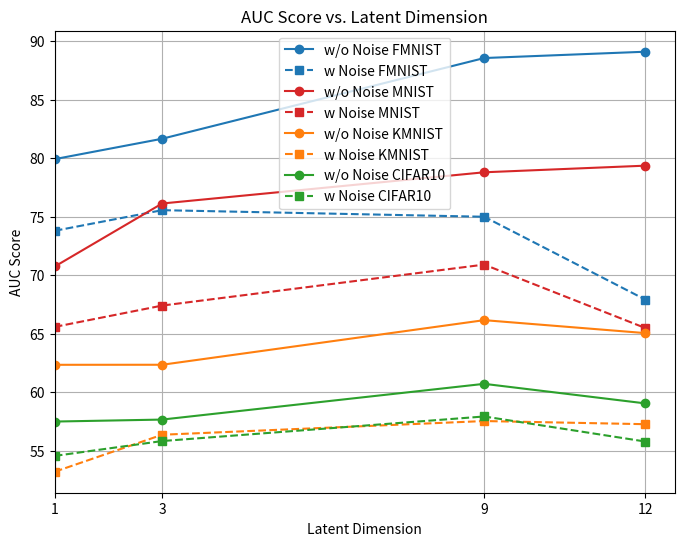

Source code (Python): (Note: this script raises an exception after producing the figure.)
import numpy as np
from matplotlib import pyplot as plt

"""
[redacted]
copied in a py dict to plot the result
"""

mnist_results = {
    "1": {
        "w/o Noise": {
            "AUC": [78.95, 87.31, 53.22, 68.68, 69.82, 63.13, 70.62, 69.15, 73.23, 73.34],
            "Acc": [75.26, 80.52, 60.52, 67.89, 71.57, 64.73, 70.00, 67.89, 69.47, 70.00]
        },
        "w Noise": {
            "AUC": [70.66, 79.40, 65.68, 57.73, 62.98, 62.98, 69.76, 54.76, 72.74, 59.20],
            "Acc": [68.42, 75.26, 64.73, 57.36, 64.73, 56.84, 70.52, 57.89, 68.94, 63.15]
        }
    },
    "3": {
        "w/o Noise": {
            "AUC": [88.98, 93.16, 64.20, 87.47, 76.95, 52.57, 75.52, 81.26, 74.38, 66.74],
            "Acc": [83.15, 86.84, 64.73, 85.26, 72.63, 57.89, 73.68, 76.84, 70.52, 65.78]
        },
        "w Noise": {
            "AUC": [71.05, 67.86, 65.80, 62.77, 66.08, 64.48, 75.15, 61.92, 63.40, 75.57],
            "Acc": [72.31, 59.15, 68.47, 63.68, 58.94, 64.73, 76.00, 61.94, 64.31, 72.10]
        }
    },
    "9": {
        "w/o Noise": {
            "AUC": [92.33, 98.00, 77.28, 83.81, 69.71, 60.71, 67.90, 75.73, 80.26, 82.15],
            "Acc": [90.52, 95.26, 72.63, 78.42, 67.36, 60.52, 65.26, 71.57, 76.84, 77.36]
        },
        "w Noise": {
            "AUC": [83.55, 77.34, 72.23, 58.40, 68.25, 61.80, 84.33, 69.83, 64.56, 68.78],
            "Acc": [80.00, 73.68, 70.00, 57.89, 68.94, 62.10, 78.42, 66.31, 65.78, 68.78]
        }
    },
    "12": {
        "w/o Noise": {
            "AUC": [96.13, 90.45, 73.26, 74.78, 74.83, 63.56, 83.06, 72.98, 89.50, 74.98],
            "Acc": [90.52, 82.63, 66.84, 70.52, 68.94, 62.63, 78.42, 68.42, 82.63, 71.05]
        },
        "w Noise": {
            "AUC": [66.42, 58.32, 65.94, 58.40, 74.22, 60.68, 75.25, 58.94, 66.92, 69.85],
            "Acc": [64.21, 57.36, 64.21, 57.89, 73.15, 61.05, 73.68, 60.00, 66.31, 67.36]
        }
    }
}


fmnist_results = {
    "1": {
        "w/o Noise": {
            "AUC": [71.33, 95.67, 81.90, 88.08, 83.23, 49.62, 74.50, 91.73, 71.32, 91.75],
            "Acc": [70.00, 92.10, 78.42, 85.78, 83.15, 56.31, 75.78, 88.94, 69.47, 90.52]
        },
        "w Noise": {
            "AUC": [48.47, 80.75, 77.75, 86.45, 71.56, 72.04, 70.52, 81.03, 61.21, 88.16],
            "Acc": [55.78, 77.89, 76.31, 83.15, 71.05, 70.00, 67.36, 81.57, 61.57, 84.73]
        }
    },
    "3": {
        "w/o Noise": {
            "AUC": [86.16, 95.24, 82.20, 81.86, 80.34, 55.20, 68.92, 94.68, 74.25, 97.66],
            "Acc": [82.10, 90.00, 80.52, 77.36, 75.78, 56.31, 74.73, 91.05, 67.89, 92.63]
        },
        "w Noise": {
            "AUC": [76.15, 64.41, 81.11, 62.20, 75.27, 72.91, 78.27, 92.96, 68.32, 83.93],
            "Acc": [74.73, 65.78, 77.36, 62.10, 72.10, 71.57, 73.68, 89.47, 63.68, 80.52]
        }
    },
    "9": {
        "w/o Noise": {
            "AUC": [89.79, 95.21, 87.55, 88.74, 89.00, 76.77, 79.55, 96.14, 91.86, 90.81],
            "Acc": [84.21, 90.00, 84.73, 82.10, 83.68, 71.05, 77.89, 92.63, 86.31, 83.68]
        },
        "w Noise": {
            "AUC": [70.87, 87.01, 80.73, 75.81, 80.95, 65.00, 74.67, 78.95, 64.28, 71.64],
            "Acc": [69.47, 81.05, 79.47, 67.36, 78.42, 66.84, 74.73, 75.26, 62.63, 65.78]
        }
    },
    "12": {
        "w/o Noise": {
            "AUC": [84.25, 91.60, 82.03, 93.48, 87.28, 92.42, 83.65, 91.35, 93.92, 90.83],
            "Acc": [77.36, 87.36, 79.47, 86.84, 80.00, 88.42, 78.42, 91.63, 87.36, 88.97]
        },
        "w Noise": {
            "AUC": [67.00, 87.63, 58.45, 83.92, 74.23, 50.08, 67.32, 53.46, 77.64, 59.48],
            "Acc": [64.73, 82.10, 58.94, 78.42, 72.10, 55.26, 67.36, 57.36, 72.10, 57.89]
        }
    }
}

kmnist_results = {
    "1": {
        "w/o Noise": {
            "AUC": [61.28, 50.13, 56.91, 76.51, 59.58, 55.64, 76.31, 78.15, 54.07, 54.94],
            "Acc": [60.00, 56.84, 58.42, 71.57, 62.63, 55.78, 74.21, 63.15, 56.31, 75.78]
        },
        "w Noise": {
            "AUC": [52.71, 52.86, 51.34, 50.86, 50.15, 51.30, 65.38, 50.25, 57.32, 50.07],
            "Acc": [54.73, 53.68, 53.68, 54.21, 50.52, 62.10, 50.52, 60.00, 55.78, 51.03]
        }
    },
    "3": {
        "w/o Noise": {
            "AUC": [67.68, 69.27, 57.56, 55.36, 61.14, 60.17, 70.27, 76.68, 53.15, 52.28],
            "Acc": [64.21, 69.47, 61.05, 54.21, 60.00, 58.94, 71.05, 71.05, 58.42, 53.68]
        },
        "w Noise": {
            "AUC": [53.26, 54.46, 50.68, 53.07, 58.83, 60.31, 61.23, 64.44, 51.26, 56.27],
            "Acc": [56.84, 55.78, 55.78, 55.94, 58.42, 60.47, 62.63, 65.78, 55.78, 56.84]
        }
    },
    "9": {
        "w/o Noise": {
            "AUC": [75.22, 74.72, 67.69, 67.72, 66.45, 40.83, 76.74, 69.50, 57.17, 65.60],
            "Acc": [70.00, 69.47, 65.79, 64.73, 64.73, 53.15, 71.58, 66.84, 61.05, 62.10]
        },
        "w Noise": {
            "AUC": [57.91, 61.65, 67.55, 53.35, 58.90, 55.63, 58.86, 51.12, 56.70, 53.84],
            "Acc": [56.84, 61.57, 66.84, 56.31, 61.57, 58.42, 61.05, 54.73, 61.05, 57.89]
        }
    },
    "12": {
        "w/o Noise": {
            "AUC": [66.57, 49.32, 61.80, 62.50, 66.63, 63.00, 81.54, 77.51, 48.74, 72.98],
            "Acc": [63.15, 54.21, 62.10, 62.10, 61.05, 63.15, 76.84, 76.31, 55.78, 71.57]
        },
        "w Noise": {# classe 1, 6,7, 8
            "AUC": [55.48, 55.46, 57.53, 57.27, 51.70, 55.94, 61.35, 62.26, 61.56, 54.27],
            "Acc": [57.89, 59.52, 59.47, 56.31, 52.10, 54.21, 60.73, 62.89, 61.78, 56.31]
        }
    }
}

cifar10_results = {
    "1": {
        "w/o Noise": {
            "AUC": [67.35, 65.12, 50.65, 50.84, 59.28, 51.91, 51.62, 55.96, 54.56, 67.78],
            "Acc": [66.84, 65.78, 55.26, 51.10, 61.57, 54.21, 52.63, 59.47, 59.89, 66.31]
        },
        "w Noise": {
            "AUC": [63.67, 52.97, 50.25, 56.41, 53.92, 50.36, 56.75, 51.75, 53.56, 56.11],
            "Acc": [62.63, 56.84, 53.15, 61.05, 57.36, 55.26, 58.94, 52.63, 58.94, 56.84]
        }
    },
    "3": {
        "w/o Noise": {
            "AUC": [73.82, 59.27, 52.16, 54.75, 50.82, 50.01, 61.57, 50.40, 56.23, 67.73],
            "Acc": [70.00, 60.52, 54.73, 55.78, 50.96, 50.47, 63.15, 54.21, 59.47, 63.15]
        },
        "w Noise": {
            "AUC": [54.58, 54.72, 54.26, 55.63, 56.40, 55.54, 59.02, 52.61, 47.90, 67.77],
            "Acc": [58.42, 56.31, 57.89, 55.26, 58.42, 60.00, 58.94, 54.21, 53.68, 64.73]
        }
    },
    "9": {
        "w/o Noise": {
            "AUC": [70.58, 59.96, 62.57, 51.54, 59.24, 59.36, 58.56, 58.45, 63.24, 63.77],
            "Acc": [67.36, 56.78, 65.78, 54.73, 61.05, 60.00, 60.52, 59.42, 62.10, 62.63]
        },
        "w Noise": {
            "AUC": [64.04, 51.70, 61.46, 54.34, 54.26, 56.51, 59.51, 53.63, 69.56, 54.40],
            "Acc": [63.15, 55.78, 64.21, 55.78, 55.63, 58.94, 61.57, 55.26, 66.31, 59.47]
        }
    },
    "12": {
        "w/o Noise": {
            "AUC": [68.62, 59.62, 64.06, 47.33, 59.71, 60.18, 52.20, 50.97, 60.63, 67.26],
            "Acc": [66.84, 61.05, 65.26, 52.10, 61.05, 60.52, 56.31, 54.73, 62.63, 68.42]
        },
        "w Noise": {
            "AUC": [59.40, 44.04, 64.06, 44.45, 53.16, 58.76, 59.18, 50.64, 62.28, 62.04],
            "Acc": [61.05, 50.00, 65.26, 48.94, 53.68, 61.05, 60.00, 55.26, 58.94, 63.15]
        }
    }
}

"""
Reads the data, computes the mean AUC, and plots the curve.
Takes as input the dataset name, the dictionary to analyze and the color to use.
"""
def plot_auc_vs_latent_dimension(dataset, dataset_name, color):
    latent_dimensions = []
    mean_auc_wo_noise = []
    std_auc_wo_noise = []
    mean_auc_w_noise = []
    std_auc_w_noise = []

    for dim, values in dataset.items():
        latent_dimensions.append(int(dim))
        auc_wo_noise = values["w/o Noise"]["AUC"]
        auc_w_noise = values["w Noise"]["AUC"]

        mean_auc_wo_noise.append(np.mean(auc_wo_noise))
        std_auc_wo_noise.append(np.std(auc_wo_noise))

        mean_auc_w_noise.append(np.mean(auc_w_noise))
        std_auc_w_noise.append(np.std(auc_w_noise))

    sorted_indices = np.argsort(latent_dimensions)
    latent_dimensions = np.array(latent_dimensions)[sorted_indices]

    mean_auc_wo_noise = np.array(mean_auc_wo_noise)[sorted_indices]
    #std_auc_wo_noise = np.array(std_auc_wo_noise)[sorted_indices]

    mean_auc_w_noise = np.array(mean_auc_w_noise)[sorted_indices]
    #std_auc_w_noise = np.array(std_auc_w_noise)[sorted_indices]

    plt.plot(latent_dimensions, mean_auc_wo_noise, marker='o', linestyle='-', label=f'w/o Noise {dataset_name}',
             color=color)
    #plt.fill_between(latent_dimensions, mean_auc_wo_noise - std_auc_wo_noise, mean_auc_wo_noise + std_auc_wo_noise,color=color, alpha=0.2)

    plt.plot(latent_dimensions, mean_auc_w_noise, marker='s', linestyle='--', label=f'w Noise {dataset_name}',
             color=color)
    #plt.fill_between(latent_dimensions, mean_auc_w_noise - std_auc_w_noise, mean_auc_w_noise + std_auc_w_noise, color=color, alpha=0.2)
    plt.xticks(latent_dimensions, [str(dim) for dim in latent_dimensions])


""" Save the plot for each dataset in the Result Folder"""
def main():
    plt.figure(figsize=(8, 6))
    plot_auc_vs_latent_dimension(fmnist_results, "FMNIST", "#1f77b4")
    plot_auc_vs_latent_dimension(mnist_results, "MNIST", "#d62728")
    plot_auc_vs_latent_dimension(kmnist_results, "KMNIST", "#ff7f0e")
    plot_auc_vs_latent_dimension(cifar10_results, "CIFAR10", "#2ca02c")

    plt.xlabel("Latent Dimension")
    plt.ylabel("AUC Score")
    plt.title("AUC Score vs. Latent Dimension")
    plt.legend()
    plt.grid(True)
    plt.xlim(left=1)

    plt.savefig("Result/AUC Score vs. Latent Dimension.png")
    plt.savefig("Result/AUC Score vs. Latent Dimension.pdf")


if __name__ == "__main__":
    main()

